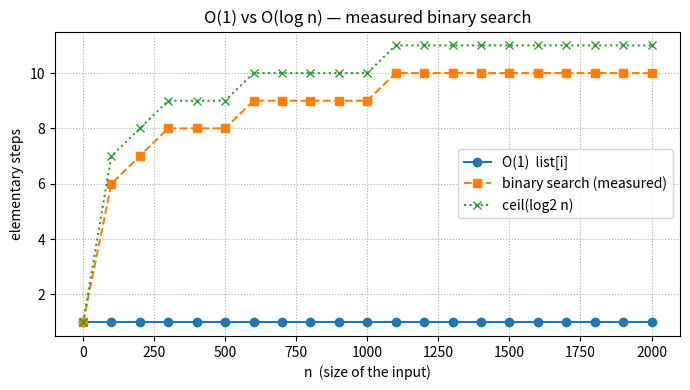

Recreate this plot in Python.
import matplotlib.pyplot as plt


class std:
    import math


NS = [1, *range(100, 2001, 100)]  # 1, 100, 200, … 2000

def binary_search(sorted_items: list[int], target: int) -> tuple[int | None, int]:
    lo, hi = 0, len(sorted_items) - 1
    comparisons = 0
    while lo <= hi:
        mid = (lo + hi) // 2
        comparisons += 1
        if sorted_items[mid] == target:
            return mid, comparisons
        if sorted_items[mid] < target:
            lo = mid + 1
        else:
            hi = mid - 1
    return None, comparisons


demo = list(range(16))
idx, steps = binary_search(demo, 11)
print("haystack", demo)
print("find 11 →", idx, "after", steps, "comparisons")
print("ceil(log2(16)) =", std.math.ceil(std.math.log2(16)))

def log2_steps(n: int) -> int:
    return 1 if n <= 1 else std.math.ceil(std.math.log2(n))


print(f"{'n':>8}  {'O(1)':>8}  {'measured':>10}  {'ceil(log2 n)':>14}")
ones, measured, theory = [], [], []
for n in NS:
    _, cmp_count = binary_search(list(range(n)), -1)
    ones.append(1)
    measured.append(cmp_count)
    theory.append(log2_steps(n))
    print(f"{n:8d}  {1:8d}  {cmp_count:10d}  {log2_steps(n):14d}")

fig, ax = plt.subplots(figsize=(7, 4))
ax.plot(NS, ones, "o-", label="O(1)  list[i]")
ax.plot(NS, measured, "s--", label="binary search (measured)")
ax.plot(NS, theory, "x:", label="ceil(log2 n)")
ax.set_xlabel("n  (size of the input)")
ax.set_ylabel("elementary steps")
ax.set_title("O(1) vs O(log n) — measured binary search")
ax.legend()
ax.grid(True, which="both", linestyle=":")
fig.tight_layout()
